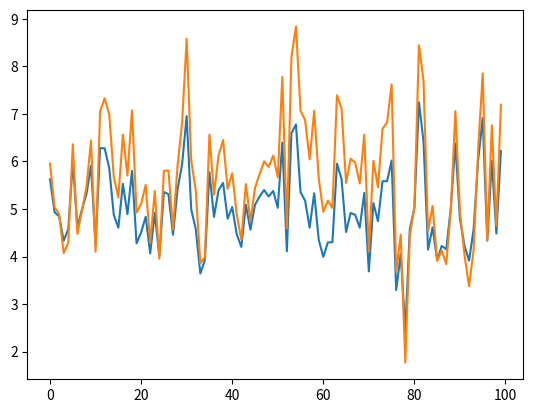

Write Python code to recreate this figure.
from numpy import random
import matplotlib.pyplot as plp


def get_data_gyro(x0: int) -> list:
    result = []
    for _ in range(100):
        data = random.normal(x0, 2, 7)
        data = median_sort(data)
        result.append(data)
    return result


def median_sort(data) -> int:
    result = sorted(data)[3]
    return result


def main():
    def pid(err) -> float:
        nonlocal i
        nonlocal e
        p = kp * err
        i = i + ki * err
        d = kd * (err - e)
        e = err
        return p + i + d

    p, i, d = 0, 0, 0
    kp, ki, kd = 1.3, 0.23, 0.002
    e = 0
    x0 = 5
    data = get_data_gyro(x0)
    correct = []
    for j in range(100):
        correct.append(x0 + pid(data[j] - x0))
    x = [l for l in range(100)]
    plp.plot(x, data, x, correct)
    plp.show()


if __name__ == '__main__':
    main()
